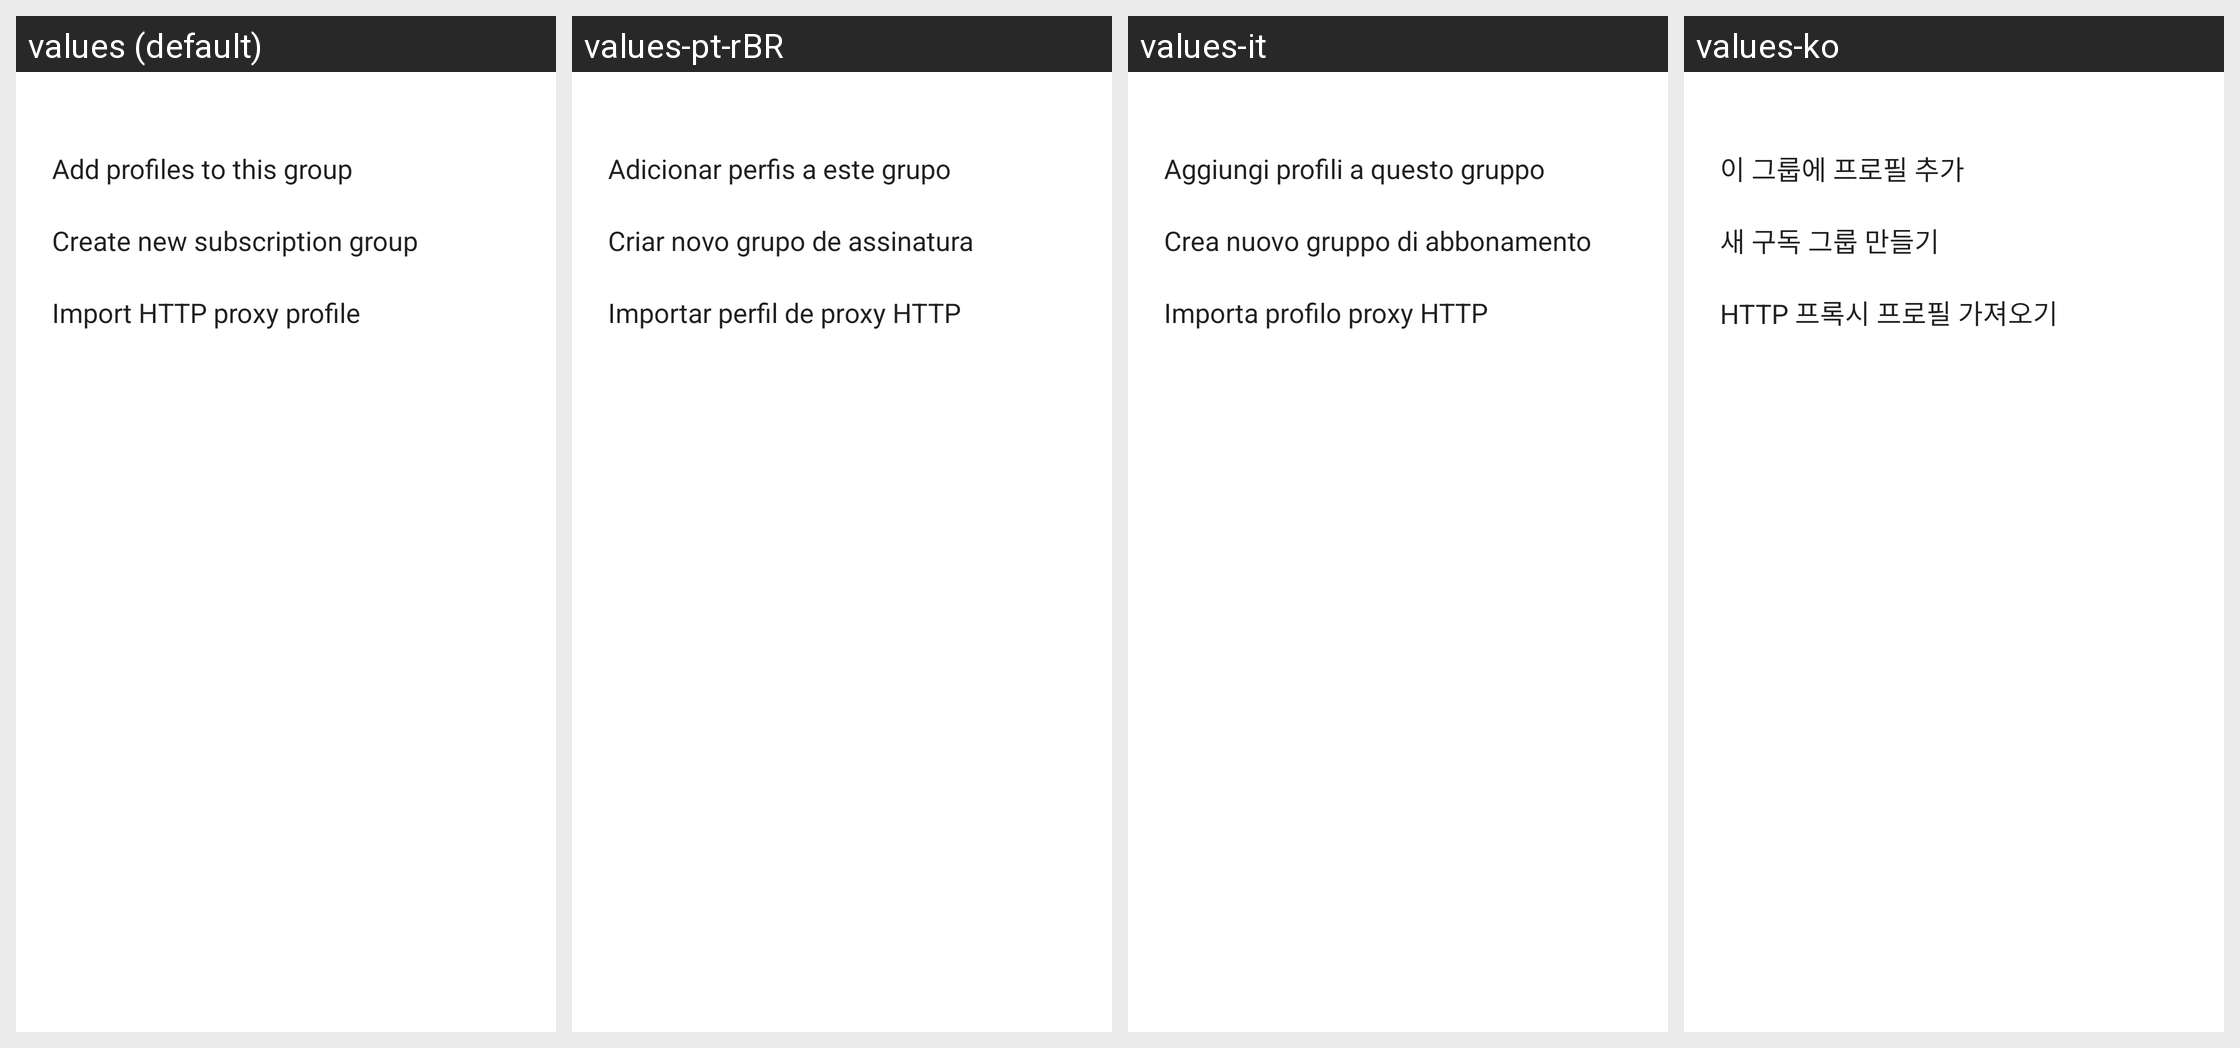

Here is an Android app screen in its default locale and in the app's own translations. Write out the translated-string differences for the strings that appear on this screen.
Android screen res/layout/layout_subscribe_choice.xml rendered under 4 locales, left to right: values (default), values-pt-rBR, values-it, values-ko. Device: Nexus 5 (rendered at 1080×1920; each locale shown at half size, 540×960, under a caption strip naming it); theme Theme.Start.
Other locales in the repository, not shown: values-ar, values-be, values-de, values-es, values-fa, values-fr, values-in, values-ja, values-nb-rNO, values-nl, values-ru, values-tr, values-uk, values-zh-rCN, values-zh-rHK, values-zh-rTW.
Strings drawn on this screen, with the default value and each locale's value (text and hints the layout hard-codes, and strings that could not be matched under every locale, appear in the picture but are not listed):

grp_add_profiles_to_group
  values: Add profiles to this group
  values-pt-rBR: Adicionar perfis a este grupo
  values-it: Aggiungi profili a questo gruppo
  values-ko: 이 그룹에 프로필 추가

grp_create_subscription_group
  values: Create new subscription group
  values-pt-rBR: Criar novo grupo de assinatura
  values-it: Crea nuovo gruppo di abbonamento
  values-ko: 새 구독 그룹 만들기

grp_import_http_proxy
  values: Import HTTP proxy profile
  values-pt-rBR: Importar perfil de proxy HTTP
  values-it: Importa profilo proxy HTTP
  values-ko: HTTP 프록시 프로필 가져오기
